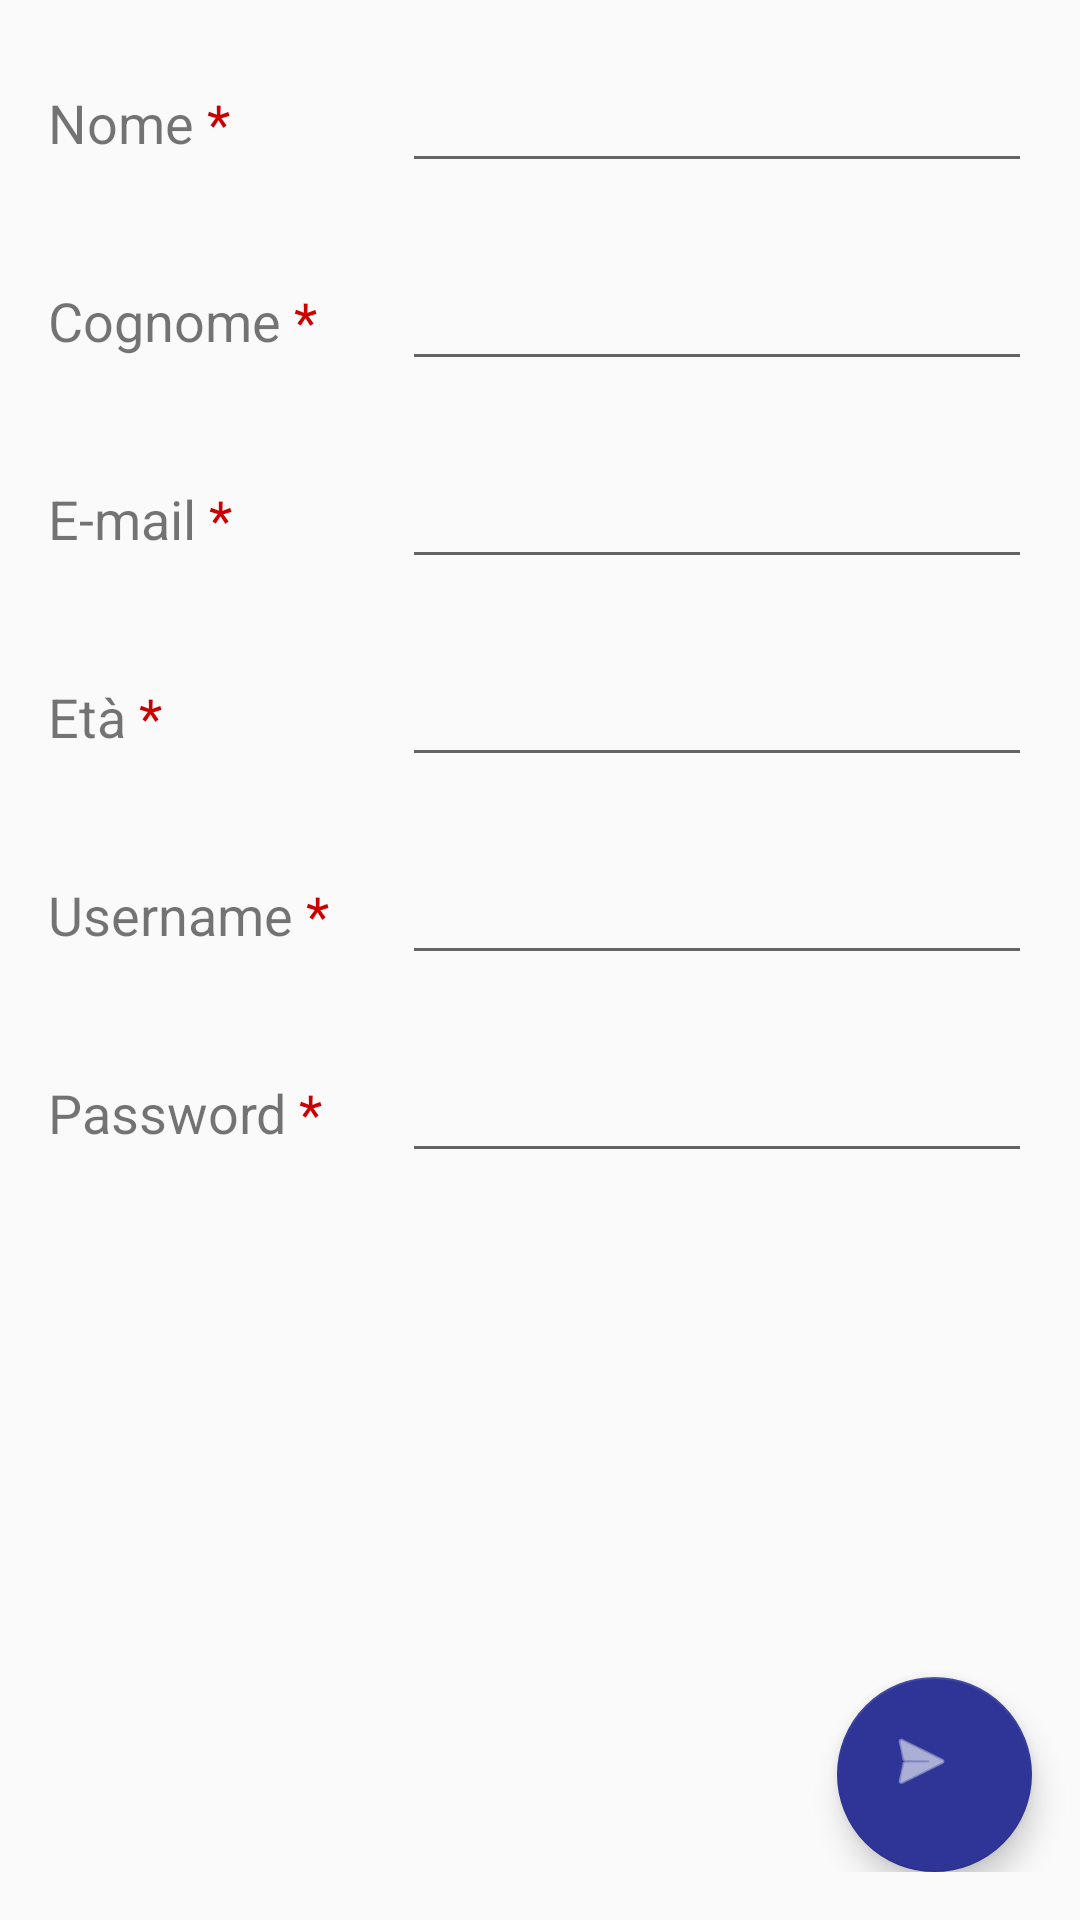

Produce the Android XML layout that renders to this screen, including the resource entries it uses.
<!-- AndroidManifest.xml: application theme MyTheme -->
<!-- res/layout/activity_register.xml -->
<?xml version="1.0" encoding="utf-8"?>
<android.support.design.widget.CoordinatorLayout xmlns:android="http://schemas.android.com/apk/res/android"
    xmlns:app="http://schemas.android.com/apk/res-auto"
    xmlns:tools="http://schemas.android.com/tools"
    android:id="@+id/activity_register"
    android:layout_width="match_parent"
    android:layout_height="match_parent"
    tools:context="com.ium.baratheon.progetto_ium.RegistrationActivity"
    android:paddingTop="@dimen/activity_vertical_margin"
    android:paddingBottom="@dimen/activity_vertical_margin">

    <RelativeLayout
        android:layout_width="match_parent"
        android:layout_height="match_parent">

        <RelativeLayout
            android:layout_width="match_parent"
            android:layout_height="50dp"
            android:id="@+id/nameLayout"
            android:paddingTop="5dp"
            android:paddingBottom="5dp"
            android:paddingLeft="@dimen/activity_horizontal_margin"
            android:paddingRight="@dimen/activity_horizontal_margin">

            <TextView
                android:text="@string/name"
                android:layout_width="wrap_content"
                android:layout_height="match_parent"
                android:id="@+id/nameLabel"
                android:textSize="18sp"
                android:layout_alignParentLeft="true"
                android:layout_alignParentStart="true"
                android:gravity="center_vertical"/>

            <EditText
                android:layout_width="wrap_content"
                android:layout_height="wrap_content"
                android:id="@+id/nameInput"
                android:inputType="textPersonName"
                android:ems="10"
                android:layout_alignParentRight="true"
                android:layout_alignParentEnd="true"
                android:layout_gravity="end"/>

        </RelativeLayout>

        <RelativeLayout
            android:layout_width="match_parent"
            android:layout_height="50dp"
            android:id="@+id/surnameLayout"
            android:layout_marginTop="@dimen/activity_vertical_margin"
            android:layout_below="@id/nameLayout"
            android:paddingTop="5dp"
            android:paddingBottom="5dp"
            android:paddingLeft="@dimen/activity_horizontal_margin"
            android:paddingRight="@dimen/activity_horizontal_margin">

            <TextView
                android:text="@string/surname"
                android:layout_width="wrap_content"
                android:layout_height="match_parent"
                android:id="@+id/surnameLabel"
                android:textSize="18sp"
                android:layout_alignParentLeft="true"
                android:layout_alignParentStart="true"
                android:gravity="center_vertical"/>

            <EditText
                android:layout_width="wrap_content"
                android:layout_height="wrap_content"
                android:id="@+id/surnameInput"
                android:inputType="textPersonName"
                android:ems="10"
                android:layout_alignParentRight="true"
                android:layout_alignParentEnd="true"
                android:layout_gravity="end"/>
        </RelativeLayout>

    <RelativeLayout
        android:layout_width="match_parent"
        android:layout_height="50dp"
        android:id="@+id/mailLayout"
        android:layout_marginTop="@dimen/activity_vertical_margin"
        android:layout_below="@id/surnameLayout"
        android:paddingTop="5dp"
        android:paddingBottom="5dp"
        android:paddingLeft="@dimen/activity_horizontal_margin"
        android:paddingRight="@dimen/activity_horizontal_margin">

            <TextView
                android:text="@string/mail"
                android:layout_width="wrap_content"
                android:layout_height="match_parent"
                android:id="@+id/mailLabel"
                android:textSize="18sp"
                android:layout_alignParentLeft="true"
                android:layout_alignParentStart="true"
                android:gravity="center_vertical"/>

            <EditText
                android:layout_width="wrap_content"
                android:layout_height="wrap_content"
                android:id="@+id/mailInput"
                android:inputType="textEmailAddress"
                android:ems="10"
                android:layout_alignParentRight="true"
                android:layout_alignParentEnd="true"
                android:layout_gravity="end"/>
        </RelativeLayout>

        <RelativeLayout
            android:layout_width="match_parent"
            android:layout_height="50dp"
            android:id="@+id/ageLayout"
            android:layout_marginTop="@dimen/activity_vertical_margin"
            android:layout_below="@id/mailLayout"
            android:paddingTop="5dp"
            android:paddingBottom="5dp"
            android:paddingLeft="@dimen/activity_horizontal_margin"
            android:paddingRight="@dimen/activity_horizontal_margin">

            <TextView
                android:text="@string/età"
                android:layout_width="wrap_content"
                android:layout_height="match_parent"
                android:id="@+id/ageLabel"
                android:textSize="18sp"
                android:layout_alignParentLeft="true"
                android:layout_alignParentStart="true"
                android:gravity="center_vertical"/>

            <EditText
                android:layout_width="wrap_content"
                android:layout_height="wrap_content"
                android:id="@+id/ageInput"
                android:inputType="number"
                android:ems="10"
                android:layout_alignParentRight="true"
                android:layout_alignParentEnd="true"
                android:layout_gravity="end"/>
        </RelativeLayout>

    <RelativeLayout
        android:layout_width="match_parent"
        android:layout_height="50dp"
        android:id="@+id/usernameLayout"
        android:layout_marginTop="@dimen/activity_vertical_margin"
        android:layout_below="@id/ageLayout"
        android:paddingTop="5dp"
        android:paddingBottom="5dp"
        android:paddingLeft="@dimen/activity_horizontal_margin"
        android:paddingRight="@dimen/activity_horizontal_margin">

            <TextView
                android:text="@string/usern"
                android:layout_width="wrap_content"
                android:layout_height="match_parent"
                android:id="@+id/usernameLabel"
                android:textSize="18sp"
                android:layout_alignParentLeft="true"
                android:layout_alignParentStart="true"
                android:gravity="center_vertical"/>

            <EditText
                android:layout_width="wrap_content"
                android:layout_height="wrap_content"
                android:id="@+id/usernameInput"
                android:ems="10"
                android:inputType="textPersonName"
                android:layout_alignParentRight="true"
                android:layout_alignParentEnd="true"
                android:layout_gravity="end"/>
        </RelativeLayout>

    <RelativeLayout
        android:layout_width="match_parent"
        android:layout_height="50dp"
        android:id="@+id/passwordLayout"
        android:layout_marginTop="@dimen/activity_vertical_margin"
        android:layout_below="@id/usernameLayout"
        android:paddingTop="5dp"
        android:paddingBottom="5dp"
        android:paddingLeft="@dimen/activity_horizontal_margin"
        android:paddingRight="@dimen/activity_horizontal_margin">

            <TextView
                android:text="@string/password"
                android:layout_width="wrap_content"
                android:layout_height="match_parent"
                android:id="@+id/passwordLabel"
                android:textSize="18sp"
                android:layout_alignParentLeft="true"
                android:layout_alignParentStart="true"
                android:gravity="center_vertical"/>

            <EditText
                android:layout_width="wrap_content"
                android:layout_height="wrap_content"
                android:id="@+id/passwordInput"
                android:inputType="textPassword"
                android:ems="10"
                android:layout_alignParentRight="true"
                android:layout_alignParentEnd="true"
                android:layout_gravity="end"/>
        </RelativeLayout>
     </RelativeLayout>

    <android.support.design.widget.FloatingActionButton
        android:layout_width="65dp"
        android:layout_height="65dp"
        app:layout_anchorGravity="top|center_horizontal"
        app:srcCompat="@android:drawable/ic_menu_send"
        android:id="@+id/sendButton"
        android:tint="#FFFFFF"
        android:layout_gravity="bottom|end"
        app:backgroundTint="@color/colorPrimaryDark"
        android:layout_marginRight="@dimen/activity_vertical_margin"
        android:layout_marginEnd="@dimen/activity_vertical_margin"
        android:scaleType="center"/>

</android.support.design.widget.CoordinatorLayout>
<!-- resources referenced by this layout -->
<resources>
  <color name="colorPrimaryDark">#2e3597</color>
  <dimen name="activity_horizontal_margin">16dp</dimen>
  <dimen name="activity_vertical_margin">16dp</dimen>
  <string name="mail">E-mail <font color="#CC0000">*</font></string>
  <string name="name">Nome <font color="#CC0000">*</font></string>
  <string name="password">Password <font color="#CC0000">*</font></string>
  <string name="surname">Cognome <font color="#CC0000">*</font></string>
  <string name="usern">Username <font color="#CC0000">*</font></string>
  <style name="MyTheme" parent="@style/Theme.AppCompat.Light.DarkActionBar">
          <item name="android:actionBarStyle">@style/MyActionBar</item>
          <item name="colorPrimary">@color/colorPrimary</item>
          <item name="colorPrimaryDark">@color/colorPrimaryDark</item>
          <item name="colorAccent">@color/colorAccent</item>
      </style>
  <style name="MyActionBar" parent="@style/Widget.AppCompat.ActionBar.Solid">
          <item name="titleTextStyle">@style/MyTitleTextStyle</item>
      </style>
  <color name="colorPrimary">#3F51B5</color>
  <color name="colorAccent">#6f81ff</color>
  <style name="MyTitleTextStyle" parent="@style/TextAppearance.AppCompat.Widget.ActionBar.Title">
          <item name="android:textColor">@color/white</item>
      </style>
  <color name="white">#ffffff</color>
</resources>
